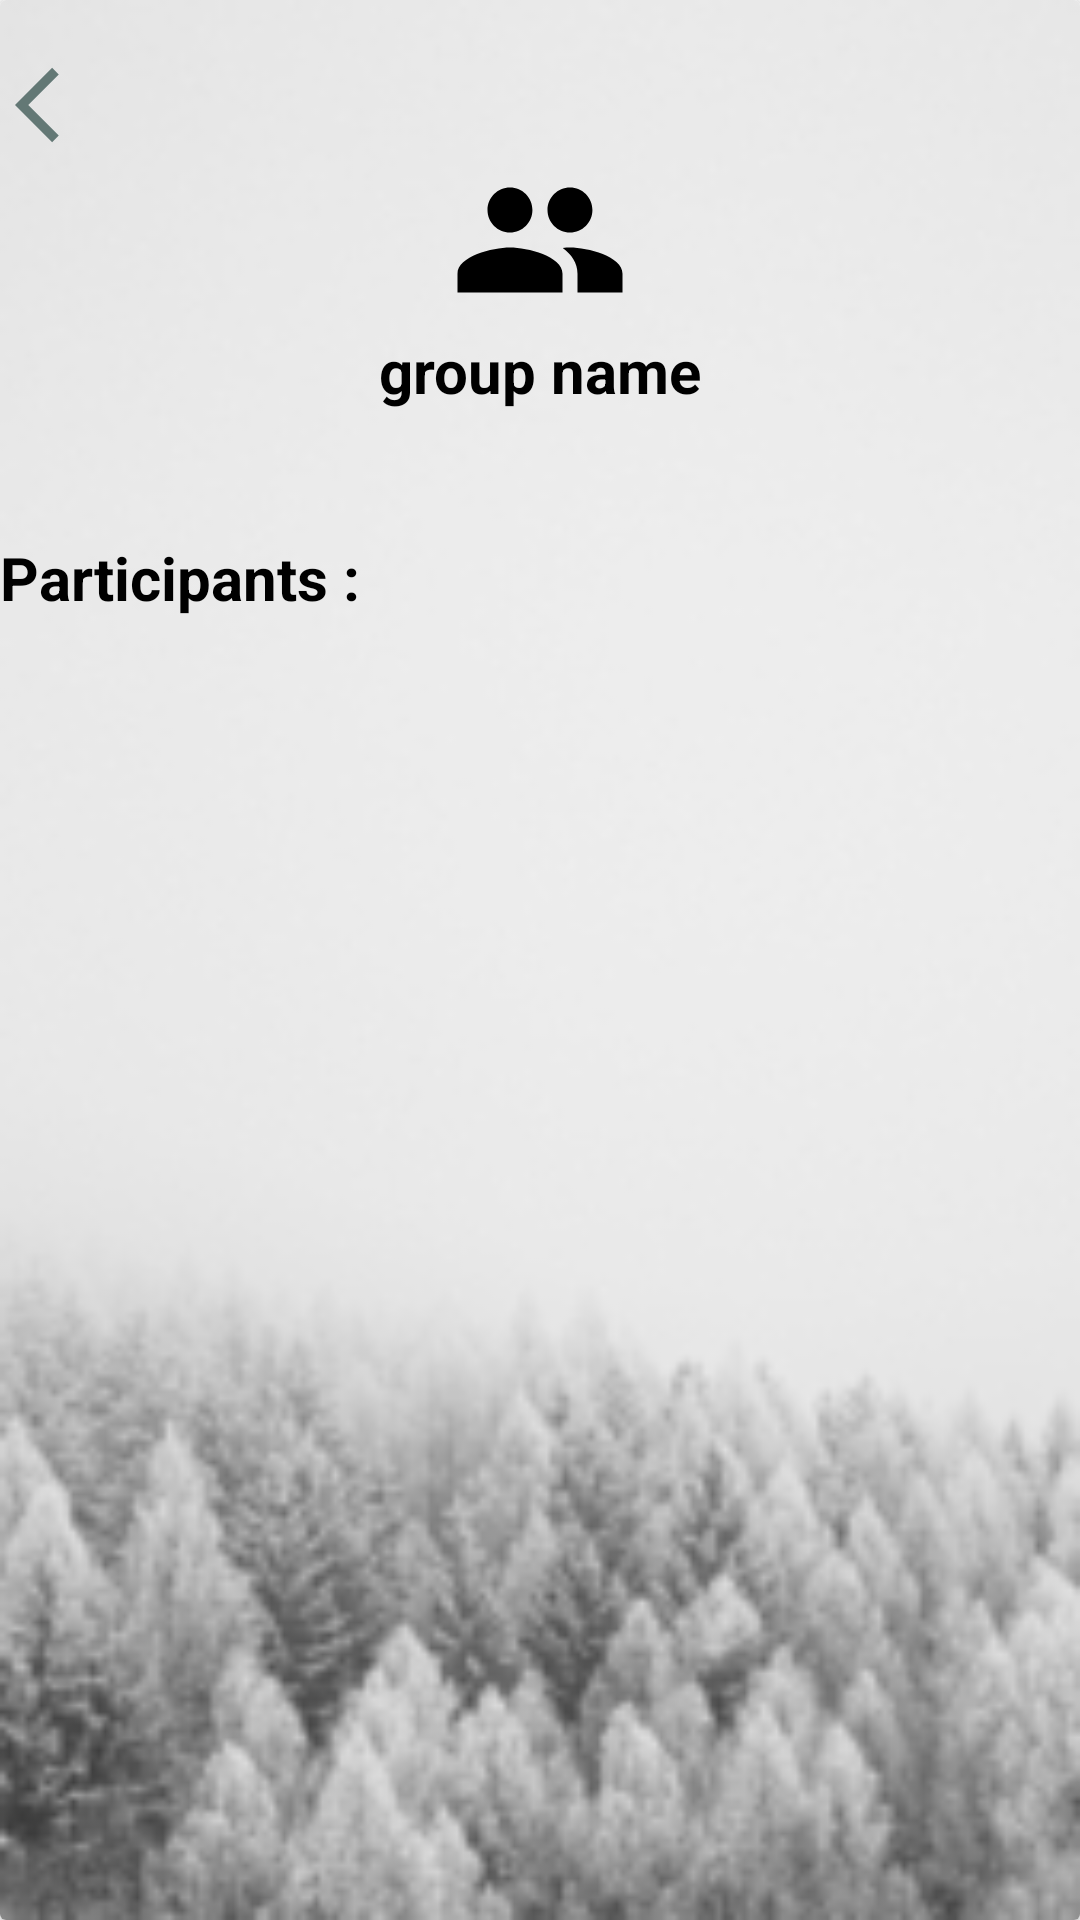

Write the Android layout XML for this screen, with the resource values it uses.
<!-- AndroidManifest.xml: application theme AppTheme -->
<!-- res/layout/activity_member_group_info.xml -->
<?xml version="1.0" encoding="utf-8"?>
<androidx.cardview.widget.CardView xmlns:android="http://schemas.android.com/apk/res/android"
    xmlns:app="http://schemas.android.com/apk/res-auto"
    xmlns:tools="http://schemas.android.com/tools"
    android:id="@+id/group_optionscv"
    android:layout_width="match_parent"
    android:layout_height="match_parent"
    android:background="@drawable/mainback"
    tools:context=".ManagerGroupInfoActivity">


    <RelativeLayout
        android:layout_width="wrap_content"
        android:background="@drawable/mainback"
        android:layout_height="wrap_content">


        <LinearLayout
            android:id="@+id/group_option"
            android:layout_width="match_parent"
            android:layout_height="179dp"
            android:orientation="vertical">
            <ImageView
                android:id="@+id/backBtn"
                android:layout_width="30dp"
                android:layout_height="30dp"
                android:layout_marginTop="20dp"
                android:layout_marginLeft="5dp"
                android:src="@drawable/ic_back" />

            <include layout="@layout/group_pic_view"
                android:layout_width="60dp"
                android:layout_height="60dp"
                android:layout_gravity="center"
                android:id="@+id/profile_pic_layout"
                />

            <RelativeLayout
                android:layout_width="match_parent"
                android:layout_height="wrap_content"
                android:background="@android:color/transparent"
                android:layout_above="@id/msgData">
                <TextView
                    android:id="@+id/tvTitle"
                    android:layout_width="match_parent"
                    android:layout_height="wrap_content"
                    android:gravity="center"
                    android:text="group name"
                    android:textColor="@color/black"
                    android:background="@android:color/transparent"
                    android:textSize="20sp"
                    android:textStyle="bold" />



            </RelativeLayout>


        </LinearLayout>
        <TextView
            android:id="@+id/particTxt"
            android:layout_width="match_parent"
            android:layout_height="wrap_content"
            android:text="Participants :"
            android:textColor="@color/black"
            android:textSize="20dp"
            android:layout_below="@id/group_option"

            android:textStyle="bold" />
        <androidx.recyclerview.widget.RecyclerView
            android:layout_width="match_parent"
            android:layout_height="match_parent"
            android:layout_below="@id/particTxt"
            android:id="@+id/participants_recycler_view"
            android:layout_above="@+id/exitGroup"/>

            <ImageView
                android:id="@+id/exitGroup"
                android:layout_width="60dp"
                android:layout_height="45dp"
                android:src="@drawable/exit_icon"
                android:layout_alignParentRight="true"
                android:layout_alignParentBottom="true" />




    </RelativeLayout>



</androidx.cardview.widget.CardView>
<!-- res/layout/group_pic_view.xml (included above) -->
<?xml version="1.0" encoding="utf-8"?>
<RelativeLayout xmlns:android="http://schemas.android.com/apk/res/android"
    android:layout_width="wrap_content"
    android:layout_height="wrap_content"
    xmlns:app="http://schemas.android.com/apk/res-auto">

    <ImageView
        android:id="@+id/profile_pic_image_view"
        android:layout_width="60dp"
        android:layout_height="60dp"
        android:layout_alignParentTop="true"
        android:background="@drawable/circular_bg"
        android:backgroundTint="@color/colorAccent"
        android:src="@drawable/group_icon" />

</RelativeLayout>
<!-- resources referenced by this layout -->
<resources>
  <color name="black">#FF000000</color>
  <color name="colorAccent">#c2bdbf</color>
  <!-- drawable group_icon (drawable) -->
  <vector android:height="8dp" android:tint="#000000"
      android:viewportHeight="24" android:viewportWidth="24"
      android:width="8dp" xmlns:android="http://schemas.android.com/apk/res/android">
      <path android:fillColor="@android:color/white" android:pathData="M16,11c1.66,0 2.99,-1.34 2.99,-3S17.66,5 16,5c-1.66,0 -3,1.34 -3,3s1.34,3 3,3zM8,11c1.66,0 2.99,-1.34 2.99,-3S9.66,5 8,5C6.34,5 5,6.34 5,8s1.34,3 3,3zM8,13c-2.33,0 -7,1.17 -7,3.5L1,19h14v-2.5c0,-2.33 -4.67,-3.5 -7,-3.5zM16,13c-0.29,0 -0.62,0.02 -0.97,0.05 1.16,0.84 1.97,1.97 1.97,3.45L17,19h6v-2.5c0,-2.33 -4.67,-3.5 -7,-3.5z"/>
  </vector>
  <!-- drawable ic_back (drawable) -->
  <vector xmlns:android="http://schemas.android.com/apk/res/android"
      android:width="24dp"
      android:height="24dp"
      android:viewportWidth="24"
      android:viewportHeight="24"
      android:tint="#425C59"
      android:alpha="0.8">
      <path
          android:fillColor="@android:color/white"
          android:pathData="M11.67,3.87L9.9,2.1 0,12l9.9,9.9 1.77,-1.77L3.54,12z"/>
  </vector>
  <!-- drawable mainback: png bitmap (drawable, 19560 bytes) -->
</resources>
